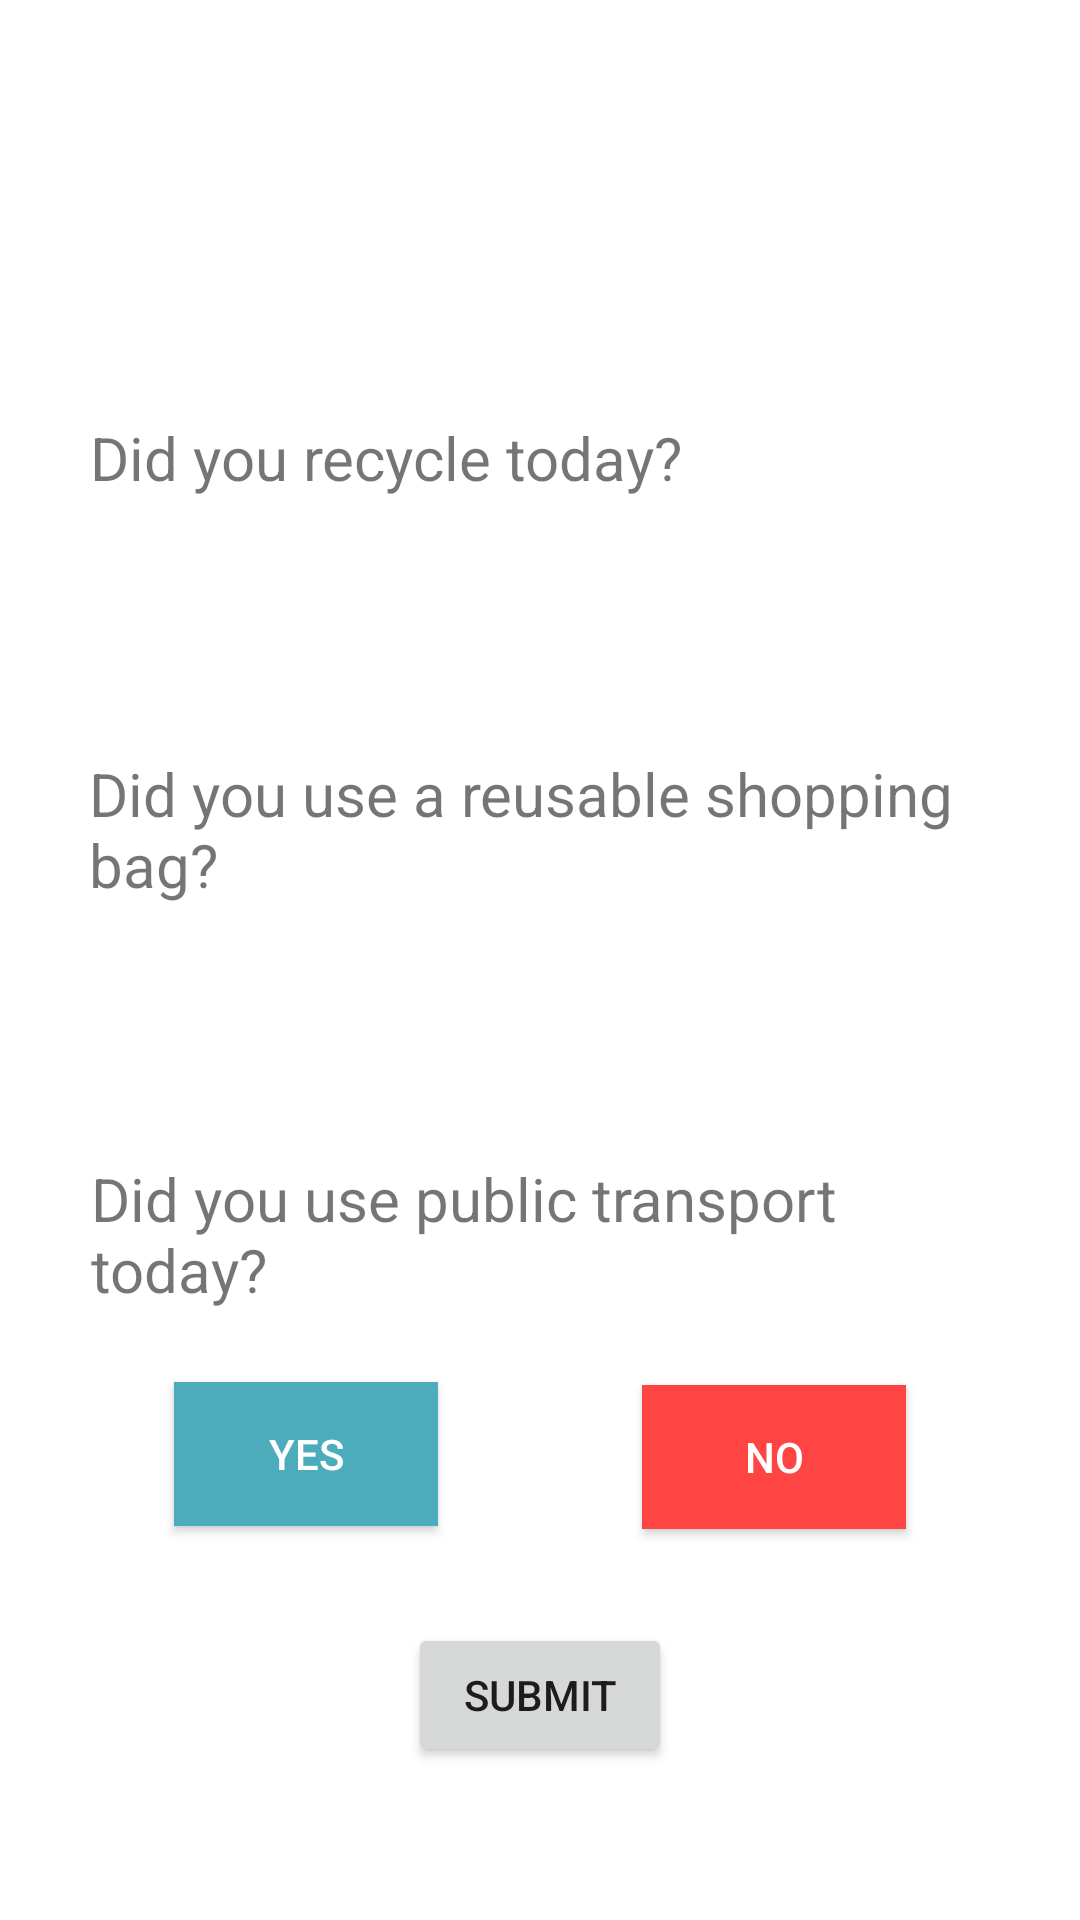

Layout XML and referenced resources for this Android screen:
<!-- AndroidManifest.xml: application theme Theme.Plant -->
<!-- res/layout/question.xml -->
<?xml version="1.0" encoding="utf-8"?>
<androidx.constraintlayout.widget.ConstraintLayout xmlns:android="http://schemas.android.com/apk/res/android"
    xmlns:app="http://schemas.android.com/apk/res-auto"
    xmlns:tools="http://schemas.android.com/tools"
    android:layout_width="match_parent"
    android:layout_height="match_parent">

    <TextView
        android:id="@+id/q1"
        android:layout_width="300dp"
        android:layout_height="0dp"
        android:layout_marginTop="139dp"
        android:text="Did you recycle today?"
        android:textSize="20dp"
        app:layout_constraintEnd_toEndOf="parent"
        app:layout_constraintStart_toStartOf="parent"
        app:layout_constraintTop_toTopOf="parent" />

    <TextView
        android:id="@+id/q2"
        android:layout_width="300dp"
        android:layout_height="50dp"
        android:layout_marginTop="16dp"
        android:layout_marginBottom="16dp"
        android:text="Did you use a reusable shopping bag?"
        android:textSize="20dp"
        app:layout_constraintBottom_toTopOf="@+id/q3"
        app:layout_constraintEnd_toEndOf="parent"
        app:layout_constraintHorizontal_bias="0.495"
        app:layout_constraintStart_toStartOf="parent"
        app:layout_constraintTop_toBottomOf="@+id/q1" />

    <TextView
        android:id="@+id/q3"
        android:layout_width="300dp"
        android:layout_height="50dp"
        android:layout_marginTop="16dp"
        android:text="Did you use public transport today?"
        android:textSize="20dp"
        app:layout_constraintBottom_toBottomOf="parent"
        app:layout_constraintEnd_toEndOf="parent"
        app:layout_constraintHorizontal_bias="0.504"
        app:layout_constraintStart_toStartOf="parent"
        app:layout_constraintTop_toBottomOf="@+id/q1" />

    <Button
        android:id="@+id/q1_yes"
        android:layout_width="wrap_content"
        android:layout_height="wrap_content"
        android:layout_marginStart="50dp"
        android:layout_marginTop="30dp"
        android:layout_marginEnd="30dp"
        android:layout_marginBottom="70dp"
        android:background="#4CACBC"
        android:onClick="yesClicked"
        android:text="Yes"
        android:textColor="@android:color/white"
        app:layout_constraintBottom_toTopOf="@+id/q2"
        app:layout_constraintEnd_toStartOf="@+id/q1_no"
        app:layout_constraintStart_toStartOf="parent"
        app:layout_constraintTop_toBottomOf="@+id/q1" />

    <Button
        android:id="@+id/q1_no"
        android:layout_width="wrap_content"
        android:layout_height="wrap_content"
        android:layout_marginStart="30dp"
        android:layout_marginTop="30dp"
        android:layout_marginEnd="50dp"
        android:layout_marginBottom="70dp"
        android:background="@android:color/holo_red_light"
        android:onClick="noClicked"
        android:text="No"
        android:textColor="@android:color/white"
        app:layout_constraintBottom_toTopOf="@+id/q2"
        app:layout_constraintEnd_toEndOf="parent"
        app:layout_constraintStart_toEndOf="@+id/q1_yes"
        app:layout_constraintTop_toBottomOf="@+id/q1" />

    <Button
        android:id="@+id/q2_yes"
        android:layout_width="wrap_content"
        android:layout_height="wrap_content"
        android:layout_marginStart="50dp"
        android:layout_marginTop="30dp"
        android:layout_marginEnd="30dp"
        android:layout_marginBottom="70dp"
        android:background="#4CACBC"
        android:onClick="yesClicked"
        android:text="YES"
        android:textColor="@android:color/white"
        app:layout_constraintBottom_toTopOf="@+id/q3"
        app:layout_constraintEnd_toStartOf="@+id/q2_no"
        app:layout_constraintHorizontal_bias="0.351"
        app:layout_constraintStart_toStartOf="parent"
        app:layout_constraintTop_toBottomOf="@+id/q2" />

    <Button
        android:id="@+id/q2_no"
        android:layout_width="wrap_content"
        android:layout_height="wrap_content"
        android:layout_marginStart="30dp"
        android:layout_marginTop="30dp"
        android:layout_marginEnd="50dp"
        android:layout_marginBottom="70dp"
        android:background="@android:color/holo_red_light"
        android:onClick="noClicked"
        android:text="No"
        android:textColor="@android:color/white"
        app:layout_constraintBottom_toTopOf="@+id/q3"
        app:layout_constraintEnd_toEndOf="parent"
        app:layout_constraintStart_toEndOf="@+id/q2_yes"
        app:layout_constraintTop_toBottomOf="@+id/q2" />

    <Button
        android:id="@+id/q3_yes"
        android:layout_width="wrap_content"
        android:layout_height="wrap_content"
        android:layout_marginStart="50dp"
        android:layout_marginTop="10dp"
        android:layout_marginEnd="30dp"
        android:layout_marginBottom="16dp"
        android:background="#4CACBC"
        android:onClick="yesClicked"
        android:text="yes"
        android:textColor="@android:color/white"
        app:layout_constraintBottom_toTopOf="@+id/submit"
        app:layout_constraintEnd_toStartOf="@+id/q3_no"
        app:layout_constraintHorizontal_bias="0.342"
        app:layout_constraintStart_toStartOf="parent"
        app:layout_constraintTop_toBottomOf="@+id/q3"
        app:layout_constraintVertical_bias="0.47000003" />

    <Button
        android:id="@+id/q3_no"
        android:layout_width="wrap_content"
        android:layout_height="wrap_content"
        android:layout_marginStart="30dp"
        android:layout_marginTop="10dp"
        android:layout_marginEnd="50dp"
        android:layout_marginBottom="16dp"
        android:background="@android:color/holo_red_light"
        android:onClick="noClicked"
        android:text="NO"
        android:textColor="@android:color/white"
        app:layout_constraintBottom_toTopOf="@+id/submit"
        app:layout_constraintEnd_toEndOf="parent"
        app:layout_constraintStart_toEndOf="@+id/q3_yes"
        app:layout_constraintTop_toBottomOf="@+id/q3" />

    <Button
        android:id="@+id/submit"
        android:layout_width="wrap_content"
        android:layout_height="wrap_content"
        android:layout_marginTop="16dp"
        android:layout_marginBottom="16dp"
        android:onClick="onsubmitClick"
        android:text="Submit"
        app:layout_constraintBottom_toBottomOf="parent"
        app:layout_constraintEnd_toEndOf="parent"
        app:layout_constraintStart_toStartOf="parent"
        app:layout_constraintTop_toBottomOf="@+id/q3"
        app:layout_constraintVertical_bias="0.718" />

</androidx.constraintlayout.widget.ConstraintLayout>
<!-- resources referenced by this layout -->
<resources>
  <style name="Theme.Plant" parent="Theme.MaterialComponents.DayNight.DarkActionBar">
          
          <item name="colorPrimary">@color/purple_500</item>
          <item name="colorPrimaryVariant">@color/purple_700</item>
          <item name="colorOnPrimary">@color/white</item>
          
          <item name="colorSecondary">@color/teal_200</item>
          <item name="colorSecondaryVariant">@color/teal_700</item>
          <item name="colorOnSecondary">@color/black</item>
          
          <item name="android:statusBarColor">?attr/colorPrimaryVariant</item>
          
      </style>
  <color name="purple_500">#4CACBC</color>
  <color name="purple_700">#4CACBC</color>
  <color name="white">#FFFFFFFF</color>
  <color name="teal_200">#FF03DAC5</color>
  <color name="teal_700">#FF018786</color>
  <color name="black">#FF000000</color>
</resources>
